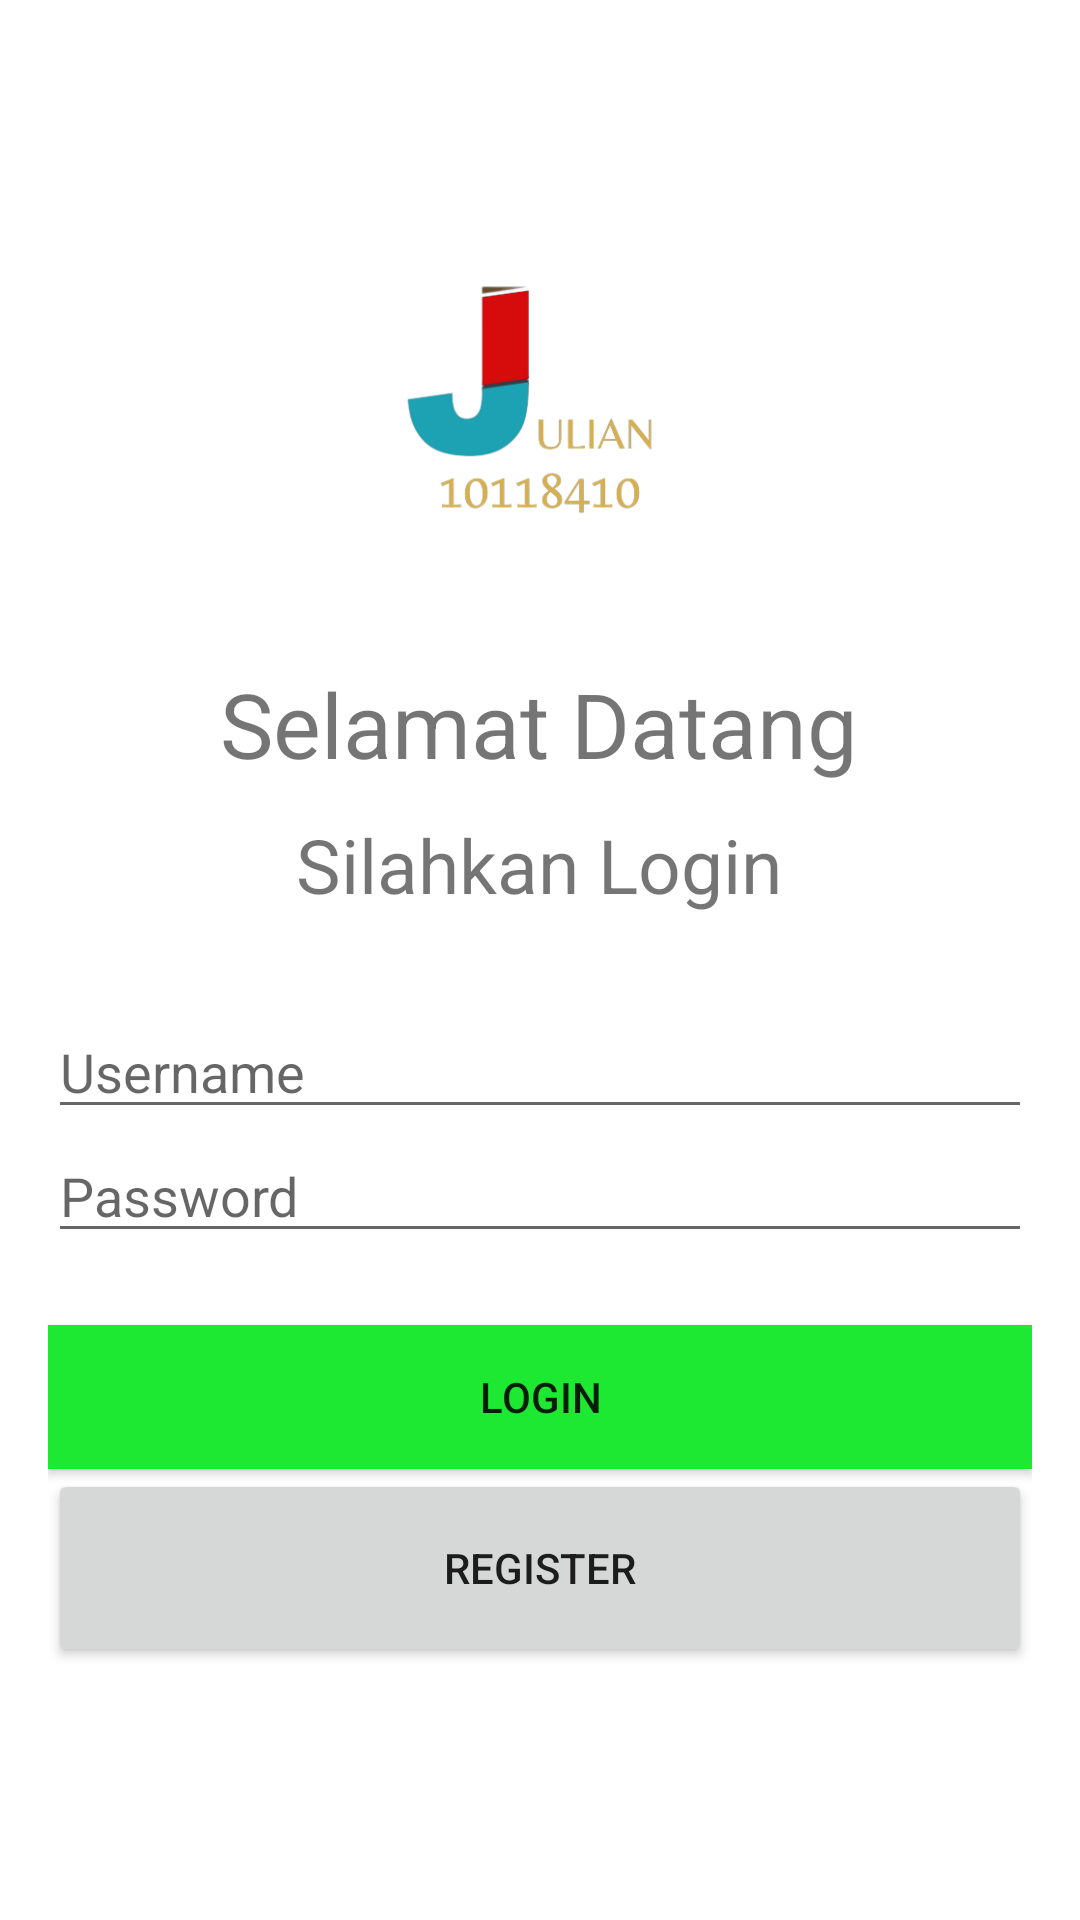

Reconstruct the res/layout file that produces this screen, plus the resources it refers to.
<!-- AndroidManifest.xml: application theme Theme.Tugas01 -->
<!-- res/layout/activity_login.xml -->
<?xml version="1.0" encoding="utf-8"?>
<RelativeLayout xmlns:android="http://schemas.android.com/apk/res/android"
    xmlns:app="http://schemas.android.com/apk/res-auto"
    xmlns:tools="http://schemas.android.com/tools"
    android:layout_width="match_parent"
    android:layout_height="match_parent"
    tools:context=".LoginActivity">

    <LinearLayout
        android:id="@+id/linear_logo"
        android:layout_width="wrap_content"
        android:layout_height="wrap_content"
        android:layout_centerHorizontal="true"
        android:orientation="vertical">

        <ImageView
            android:layout_width="287dp"
            android:layout_height="161dp"
            android:layout_gravity="center_horizontal"
            android:layout_marginTop="60dp"
            android:src="@drawable/logo" />

        <TextView
            android:layout_width="wrap_content"
            android:layout_height="wrap_content"
            android:text="Selamat Datang"
            android:layout_gravity="center_horizontal"
            android:textSize="30sp" />
        <TextView
            android:layout_width="wrap_content"
            android:layout_height="wrap_content"
            android:text="Silahkan Login"
            android:layout_gravity="center_horizontal"
            android:layout_marginTop="10dp"
            android:textSize="25sp" />


    </LinearLayout>
    <LinearLayout
        android:layout_width="match_parent"
        android:layout_height="wrap_content"
        android:layout_below="@+id/linear_logo"
        android:orientation="vertical"
        android:layout_marginLeft="16dp"
        android:layout_marginRight="16dp"
        android:layout_marginTop="30dp">

         <EditText
        android:layout_width="match_parent"
        android:layout_height="wrap_content"
        android:hint="Username" />

        <EditText
            android:layout_width="match_parent"
            android:layout_height="wrap_content"
            android:hint="Password" />

        <Button
            android:layout_width="match_parent"
            android:layout_height="wrap_content"
            android:layout_marginTop="24dp"
            android:background="#1EE932"
            android:id="@+id/login"
            android:text="LOGIN" />

        <Button
            android:layout_width="match_parent"
            android:layout_height="66dp"
            android:id="@+id/daftar"
            android:text="REGISTER" />
    </LinearLayout>
</RelativeLayout>
<!-- resources referenced by this layout -->
<resources>
  <!-- drawable logo: png bitmap (drawable, 23772 bytes) -->
  <style name="Theme.Tugas01" parent="Theme.MaterialComponents.DayNight.DarkActionBar">
          
          <item name="colorPrimary">@color/purple_500</item>
          <item name="colorPrimaryVariant">@color/purple_700</item>
          <item name="colorOnPrimary">@color/white</item>
          
          <item name="colorSecondary">@color/teal_200</item>
          <item name="colorSecondaryVariant">@color/teal_700</item>
          <item name="colorOnSecondary">@color/black</item>
          
          <item name="android:statusBarColor" tools:targetApi="l">?attr/colorPrimaryVariant</item>
          
      </style>
  <color name="purple_500">#E91E63</color>
  <color name="purple_700">#E91E63</color>
  <color name="white">#FFFFFFFF</color>
  <color name="teal_200">#FF03DAC5</color>
  <color name="teal_700">#FF018786</color>
  <color name="black">#FF000000</color>
</resources>
